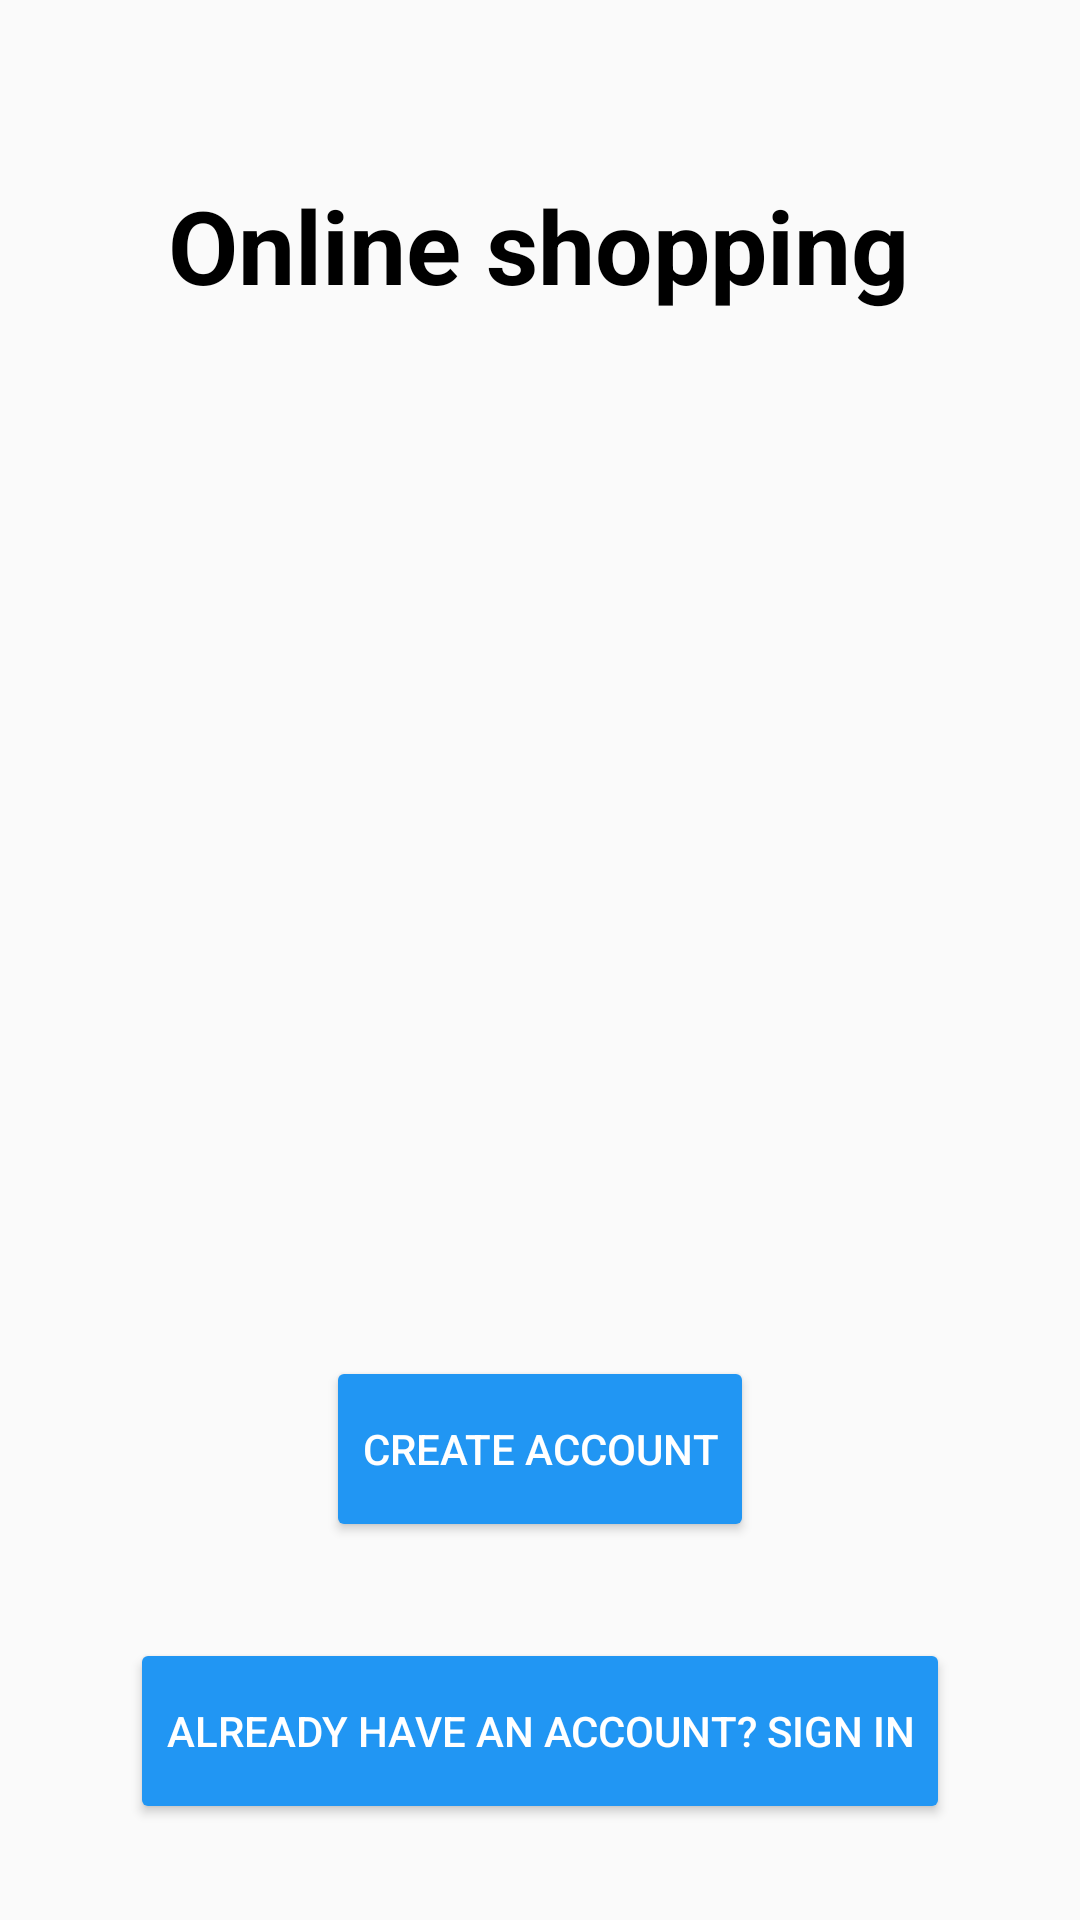

Android layout source for this screen:
<!-- AndroidManifest.xml: application theme Theme.OnlineMartketStore -->
<!-- res/layout/activity_main.xml -->
<?xml version="1.0" encoding="utf-8"?>
<androidx.constraintlayout.widget.ConstraintLayout xmlns:android="http://schemas.android.com/apk/res/android"
    xmlns:app="http://schemas.android.com/apk/res-auto"
    xmlns:tools="http://schemas.android.com/tools"
    android:layout_width="match_parent"
    android:layout_height="match_parent"
    android:background="@drawable/a"
    android:backgroundTintMode="add"
    tools:context=".MainActivity">

    <TextView
        android:id="@+id/textView"
        android:layout_width="wrap_content"
        android:layout_height="wrap_content"
        android:text="Online shopping"
        android:textColor="#000000"
        android:textSize="34sp"
        android:textStyle="bold"
        app:layout_constraintBottom_toBottomOf="parent"
        app:layout_constraintHorizontal_bias="0.496"
        app:layout_constraintLeft_toLeftOf="parent"
        app:layout_constraintRight_toRightOf="parent"
        app:layout_constraintTop_toTopOf="parent"
        app:layout_constraintVertical_bias="0.099" />

    <Button
        android:id="@+id/alreadyAcc"
        android:layout_width="wrap_content"
        android:layout_height="62dp"
        android:layout_marginBottom="32dp"
        android:backgroundTint="#2196F3"
        android:onClick="signIn"
        android:text="Already have an account? Sign in"
        android:textColor="#FFFFFF"
        app:layout_constraintBottom_toBottomOf="parent"
        app:layout_constraintEnd_toEndOf="parent"
        app:layout_constraintHorizontal_bias="0.5"
        app:layout_constraintStart_toStartOf="parent" />

    <Button
        android:id="@+id/createAcc"
        style="@style/Widget.AppCompat.Button"
        android:layout_width="wrap_content"
        android:layout_height="62dp"
        android:layout_marginBottom="32dp"
        android:backgroundTint="#2196F3"
        android:onClick="signUp"
        android:text="Create account"
        android:textColor="#FFFFFF"
        app:layout_constraintBottom_toTopOf="@+id/alreadyAcc"
        app:layout_constraintEnd_toEndOf="parent"
        app:layout_constraintHorizontal_bias="0.5"
        app:layout_constraintStart_toStartOf="parent" />

</androidx.constraintlayout.widget.ConstraintLayout>
<!-- resources referenced by this layout -->
<resources>
  <style name="Theme.OnlineMartketStore" parent="Theme.AppCompat.DayNight.NoActionBar">
          
          <item name="colorPrimary">@color/purple_500</item>
          <item name="colorPrimaryVariant">@color/purple_700</item>
          <item name="colorOnPrimary">@color/white</item>
          
          <item name="colorSecondary">@color/teal_200</item>
          <item name="colorSecondaryVariant">@color/teal_700</item>
          <item name="colorOnSecondary">@color/black</item>
          
          <item name="android:statusBarColor" tools:targetApi="l">?attr/colorPrimaryVariant</item>
          
      </style>
  <!-- not gathered from this repository: default colours our renderer supplied (Android Studio template values) -->
  <color name="purple_500">#FF6200EE</color>
  <color name="purple_700">#FF3700B3</color>
  <color name="teal_200">#FF03DAC5</color>
  <color name="teal_700">#FF018786</color>
  <color name="black">#FF000000</color>
  <color name="white">#FFFFFFFF</color>
</resources>
